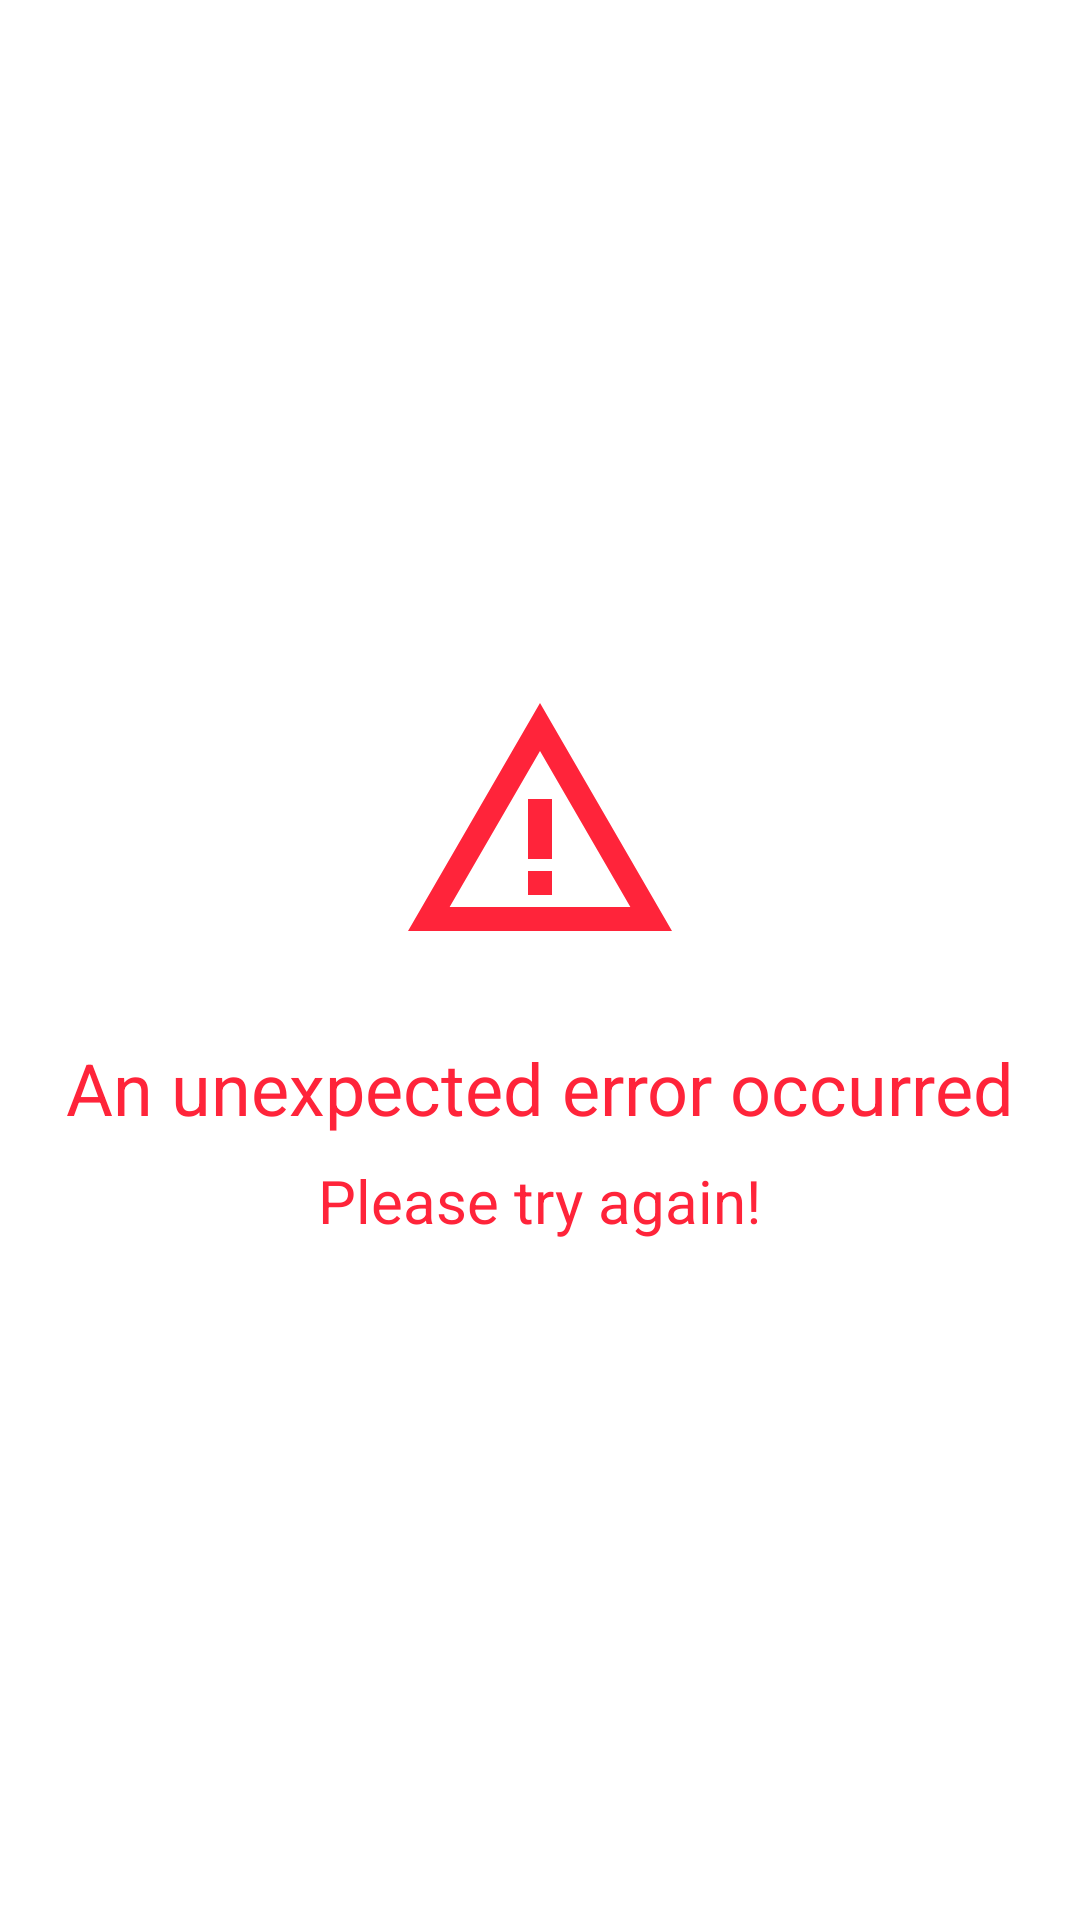

Write the Android layout XML for this screen, with the resource values it uses.
<!-- AndroidManifest.xml: application theme Theme.MyApp -->
<!-- res/layout/layout_error.xml -->
<?xml version="1.0" encoding="utf-8"?>
<LinearLayout xmlns:android="http://schemas.android.com/apk/res/android"
    xmlns:app="http://schemas.android.com/apk/res-auto"
    android:layout_width="match_parent"
    android:layout_height="match_parent"
    android:gravity="center"
    android:orientation="vertical">

    <ImageView
        android:layout_width="@dimen/size_image_error"
        android:layout_height="@dimen/size_image_error"
        app:srcCompat="@drawable/ic_warning_red" />

    <TextView
        android:layout_width="wrap_content"
        android:layout_height="wrap_content"
        android:layout_marginTop="@dimen/margin_large"
        android:text="@string/label_unexpected_error"
        android:textColor="@color/red"
        android:textSize="@dimen/text_size_highlight" />

    <TextView
        android:layout_width="wrap_content"
        android:layout_height="wrap_content"
        android:layout_marginTop="@dimen/margin_small"
        android:text="@string/label_please_try_again"
        android:textColor="@color/red"
        android:textSize="@dimen/text_size_large" />

</LinearLayout>
<!-- resources referenced by this layout -->
<resources>
  <color name="red">#FF243A</color>
  <dimen name="margin_large">24dp</dimen>
  <dimen name="margin_small">8dp</dimen>
  <dimen name="size_image_error">96dp</dimen>
  <dimen name="text_size_highlight">24sp</dimen>
  <dimen name="text_size_large">20sp</dimen>
  <!-- drawable ic_warning_red (drawable) -->
  <vector android:height="24dp" android:tint="#FF243A"
      android:viewportHeight="24" android:viewportWidth="24"
      android:width="24dp" xmlns:android="http://schemas.android.com/apk/res/android">
      <path android:fillColor="@android:color/white" android:pathData="M12,5.99L19.53,19H4.47L12,5.99M12,2L1,21h22L12,2L12,2z"/>
      <path android:fillColor="@android:color/white" android:pathData="M13,16l-2,0l0,2l2,0z"/>
      <path android:fillColor="@android:color/white" android:pathData="M13,10l-2,0l0,5l2,0z"/>
  </vector>
  <string name="label_please_try_again">Please try again!</string>
  <string name="label_unexpected_error">An unexpected error occurred</string>
  <style name="Theme.MyApp" parent="Theme.MaterialComponents.Light.NoActionBar">
          <item name="badgeStyle">@style/badgeStyle</item>
      </style>
  <style name="badgeStyle" parent="Widget.MaterialComponents.Badge">
          <item name="backgroundColor">@color/orange</item>
      </style>
  <color name="orange">#F77F00</color>
</resources>
